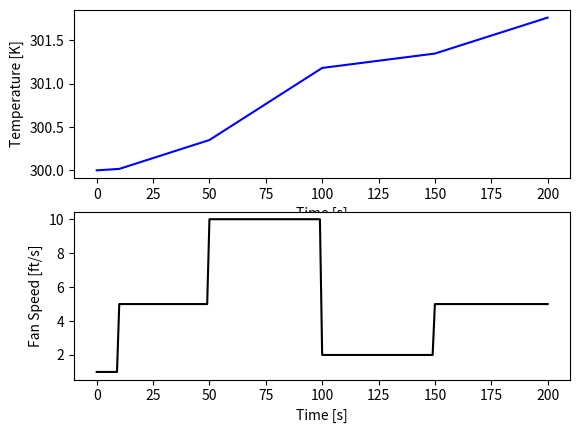

The matplotlib source for this figure:
import numpy as np
import matplotlib.pyplot as plt
from scipy.integrate import odeint
import csv

def traeger(temp, t, fanSpeed):
    grillTemp = temp # K

    c1 = 0.5         # Constant that will be changed later for convection

    # Calculate the dTdt from convection
    # dTdt = c1 * fanSpeed * grillTemp
    dTdt = c1 * fanSpeed * (1/grillTemp)

    return dTdt

# Initial conditions
T0 = 300   # K

# Time points for solution
tf = 200 # s
t = np.linspace(0, tf, tf+1)

# Fan speed can be adjusted
fan = np.ones((tf+1))
fan[10:50] = 5 # Units TBD
fan[50:100] = 10
fan[100:150] = 2
fan[150:] = 5

# Record solution
y = np.empty((tf+1))
y[0] = T0

# Simulate the grill step test
for i in range(tf):
    # Specify fan speed
    inputs = (fan[i],)
    # Integrate the model
    T = odeint(traeger, T0, [0,1], inputs)
    # Record result
    y[i+1] = T[-1]
    # Reset initial conditions
    T0 = T[-1]

# Plot results
plt.figure(1)
plt.subplot(2,1,1)
plt.plot(t,y[:], 'b-')
plt.ylabel("Temperature [K]")
plt.xlabel("Time [s]")

plt.subplot(2,1,2)
plt.plot(t,fan,'k-')
plt.ylabel("Fan Speed [ft/s]")
plt.xlabel("Time [s]")
plt.show()
